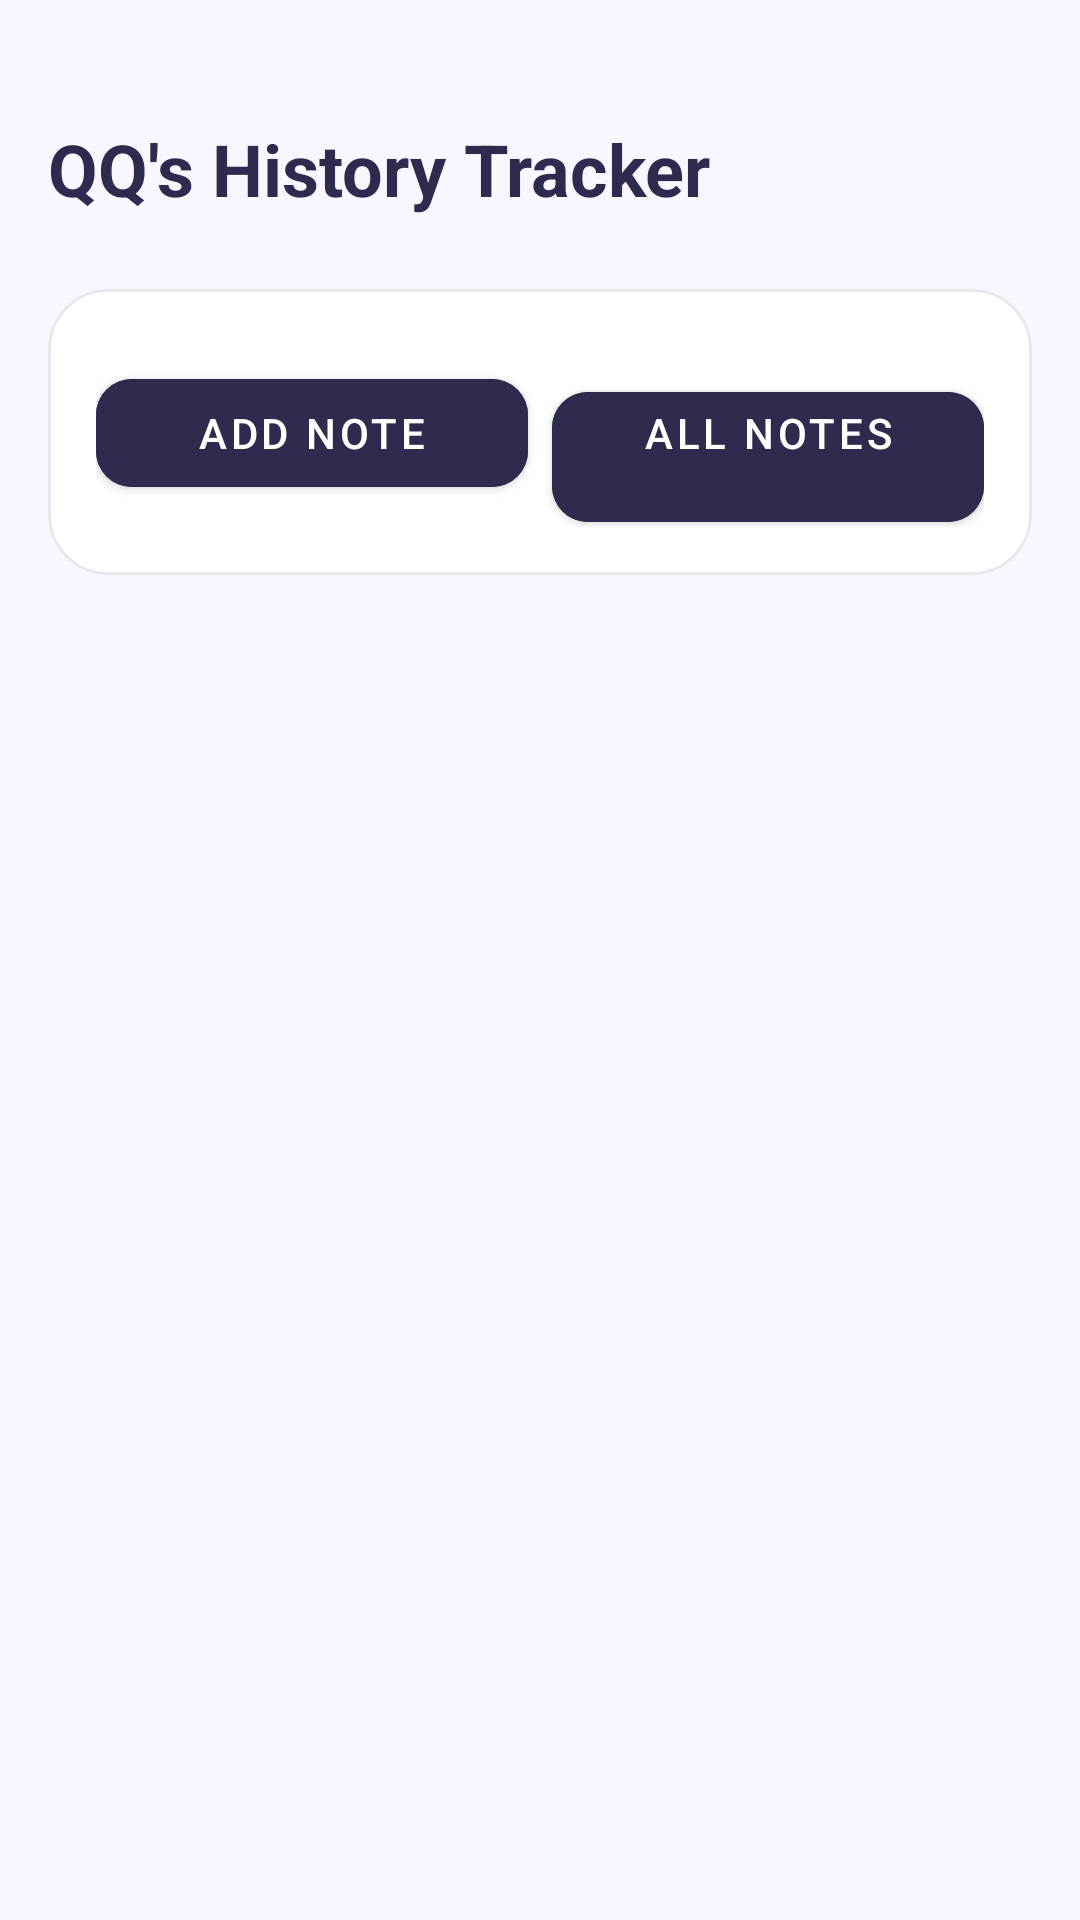

Layout XML and referenced resources for this Android screen:
<!-- AndroidManifest.xml: application theme Theme.QQNewToy -->
<!-- res/layout/activity_main.xml -->
<?xml version="1.0" encoding="utf-8"?>
<androidx.constraintlayout.widget.ConstraintLayout xmlns:android="http://schemas.android.com/apk/res/android"
    xmlns:app="http://schemas.android.com/apk/res-auto"
    android:layout_width="match_parent"
    android:layout_height="match_parent"
    android:background="@color/background"
    android:padding="16dp">

    <TextView
        android:id="@+id/appTitle"
        android:layout_width="wrap_content"
        android:layout_height="wrap_content"
        android:text="QQ's History Tracker"
        android:textColor="@color/text_primary"
        android:textSize="24sp"
        android:textStyle="bold"
        android:layout_marginTop="24dp"
        app:layout_constraintStart_toStartOf="parent"
        app:layout_constraintTop_toTopOf="parent" />

    <com.google.android.material.card.MaterialCardView
        android:id="@+id/todayCard"
        android:layout_width="match_parent"
        android:layout_height="wrap_content"
        android:layout_marginTop="24dp"
        app:cardCornerRadius="20dp"
        app:cardElevation="0dp"
        app:strokeWidth="1dp"
        app:strokeColor="@color/divider"
        app:cardBackgroundColor="@color/card_background"
        app:layout_constraintTop_toBottomOf="@id/appTitle">

        <LinearLayout
            android:layout_width="match_parent"
            android:layout_height="wrap_content"
            android:orientation="vertical"
            android:padding="16dp">

            <LinearLayout
                android:layout_width="match_parent"
                android:layout_height="wrap_content"
                android:orientation="horizontal"
                android:gravity="center_horizontal"
                android:layout_marginTop="8dp">

                <com.google.android.material.button.MaterialButton
                    android:id="@+id/addToyButton"
                    android:layout_width="0dp"
                    android:layout_height="wrap_content"
                    android:layout_weight="1"
                    android:text="@string/add_new_toy"
                    android:textColor="@color/button_text"
                    android:backgroundTint="@color/button_background"
                    app:cornerRadius="12dp" />

                <com.google.android.material.button.MaterialButton
                    android:id="@+id/notesButton"
                    android:layout_width="0dp"
                    android:layout_height="wrap_content"
                    android:layout_weight="1"
                    android:layout_marginStart="8dp"
                    android:text="@string/all_notes_multiline"
                    android:textColor="@color/button_text"
                    android:backgroundTint="@color/button_background"
                    app:cornerRadius="12dp" />
            </LinearLayout>
        </LinearLayout>
    </com.google.android.material.card.MaterialCardView>

    
    <TextView
        android:id="@+id/currentDateText"
        android:layout_width="wrap_content"
        android:layout_height="wrap_content"
        android:layout_marginTop="8dp"
        android:textColor="@color/text_secondary"
        android:textSize="12sp"
        app:layout_constraintTop_toBottomOf="@+id/todayCard"
        app:layout_constraintStart_toStartOf="parent"
        app:layout_constraintEnd_toEndOf="parent" />

    <androidx.recyclerview.widget.RecyclerView
        android:id="@+id/calendarRecyclerView"
        android:layout_width="match_parent"
        android:layout_height="0dp"
        android:layout_marginTop="8dp"
        android:clipToPadding="false"
        android:paddingBottom="16dp"
        app:layout_constraintTop_toBottomOf="@+id/currentDateText"
        app:layout_constraintBottom_toBottomOf="parent" />

</androidx.constraintlayout.widget.ConstraintLayout>
<!-- resources referenced by this layout -->
<resources>
  <color name="background">#F8F6FF</color>
  <color name="button_background">#2D2B4E</color>
  <color name="button_text">#FFFFFF</color>
  <color name="card_background">#FFFFFF</color>
  <color name="divider">#E8E7F0</color>
  <color name="text_primary">#2D2B4E</color>
  <color name="text_secondary">#6E6C8F</color>
  <string name="add_new_toy">ADD NOTE</string>
  <string name="all_notes_multiline">All Notes\n
  </string>
  <style name="Theme.QQNewToy" parent="Theme.MaterialComponents.Light.NoActionBar">
          <item name="colorPrimary">@color/primary</item>
          <item name="colorPrimaryDark">@color/primary_dark</item>
          <item name="colorAccent">@color/accent</item>
          <item name="android:windowBackground">@color/background</item>
          <item name="android:textColorPrimary">@color/text_primary</item>
          <item name="android:textColorSecondary">@color/text_secondary</item>
          <item name="android:colorBackground">@color/background</item>
      </style>
  <color name="primary">#8B87E5</color>
  <color name="primary_dark">#7671E3</color>
  <color name="accent">#FFB5B5</color>
</resources>
